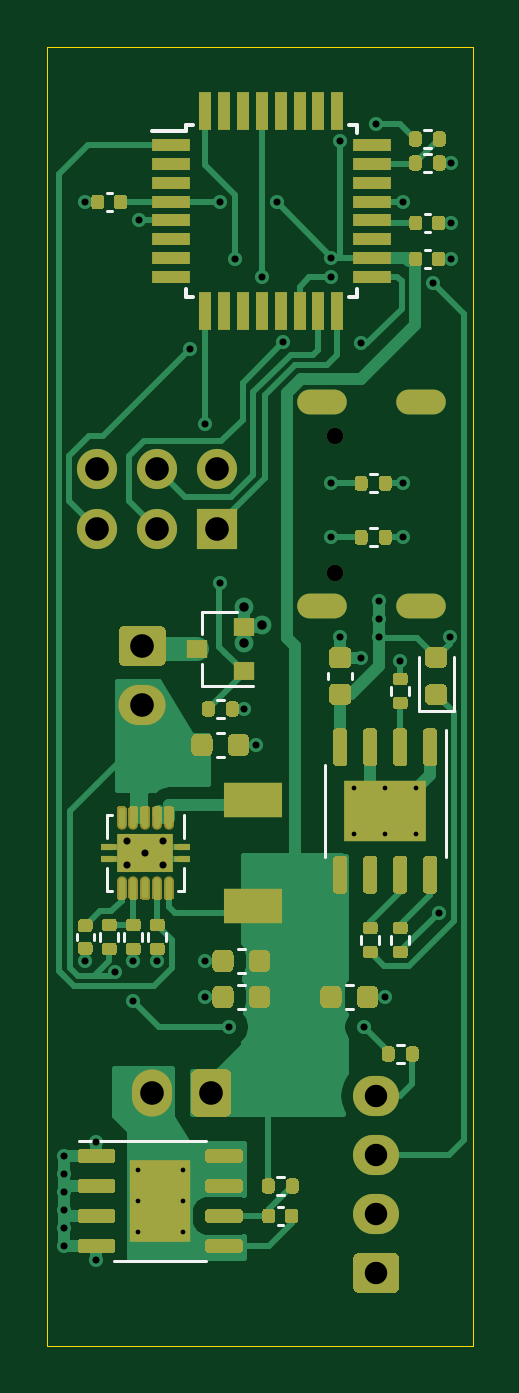
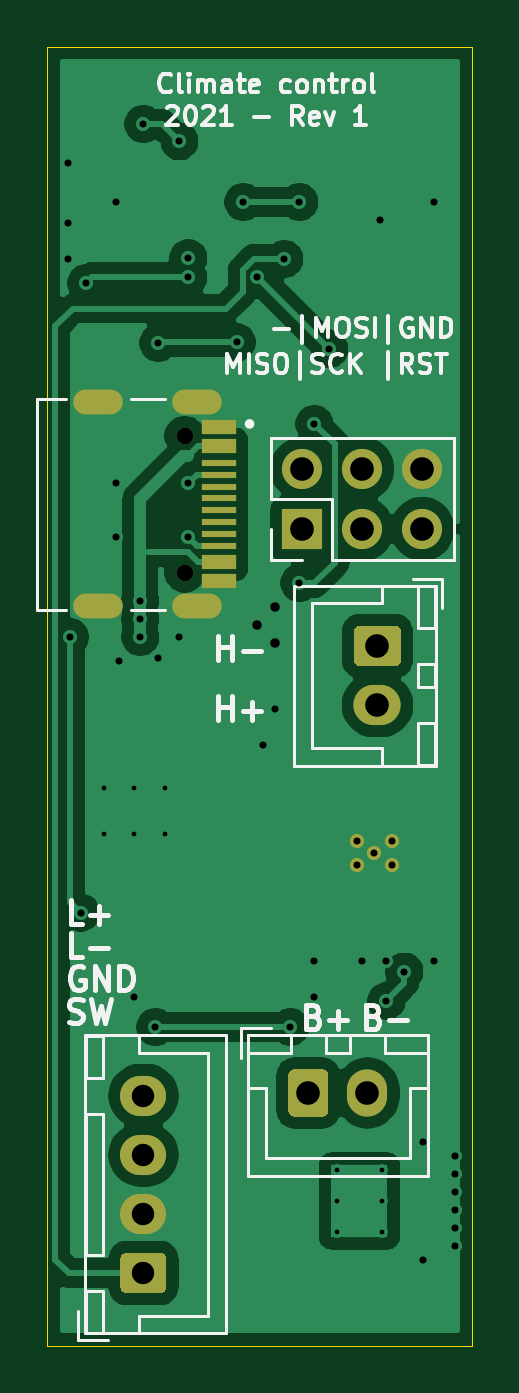
Circuit board: 11 layer files. Board 18.0 x 55.0 mm.
- bottom_copper: climate_control-B_Cu.gbr (59230 bytes)
- bottom_mask: climate_control-B_Mask.gbr (2863 bytes)
- paste: climate_control-B_Paste.gbr (914 bytes)
- bottom_silk: climate_control-B_SilkS.gbr (20389 bytes)
- outline: climate_control-Edge_Cuts.gbr (752 bytes)
- top_copper: climate_control-F_Cu.gbr (60041 bytes)
- top_mask: climate_control-F_Mask.gbr (30625 bytes)
- paste: climate_control-F_Paste.gbr (28036 bytes)
- top_silk: climate_control-F_SilkS.gbr (4906 bytes)
- drill: climate_control-NPTH.drl (368 bytes)
- drill: climate_control-PTH.drl (1756 bytes)

=== bottom_copper: climate_control-B_Cu.gbr (59230 bytes, source omitted) ===
=== bottom_mask: climate_control-B_Mask.gbr ===
%TF.GenerationSoftware,KiCad,Pcbnew,5.1.9-73d0e3b20d~88~ubuntu18.04.1*%
%TF.CreationDate,2021-02-25T17:56:51+01:00*%
%TF.ProjectId,climate_control,636c696d-6174-4655-9f63-6f6e74726f6c,rev?*%
%TF.SameCoordinates,Original*%
%TF.FileFunction,Soldermask,Bot*%
%TF.FilePolarity,Negative*%
%FSLAX46Y46*%
G04 Gerber Fmt 4.6, Leading zero omitted, Abs format (unit mm)*
G04 Created by KiCad (PCBNEW 5.1.9-73d0e3b20d~88~ubuntu18.04.1) date 2021-02-25 17:56:51*
%MOMM*%
%LPD*%
G01*
G04 APERTURE LIST*
%ADD10O,1.950000X1.700000*%
%ADD11C,0.600000*%
%ADD12O,1.700000X2.000000*%
%ADD13O,2.000000X1.700000*%
%ADD14C,0.700000*%
%ADD15O,2.100000X1.050000*%
%ADD16R,1.450000X0.600000*%
%ADD17R,1.450000X0.300000*%
%ADD18R,1.700000X1.700000*%
%ADD19O,1.700000X1.700000*%
G04 APERTURE END LIST*
%TO.C,J1*%
G36*
G01*
X114644000Y-153758000D02*
X113194000Y-153758000D01*
G75*
G02*
X112944000Y-153508000I0J250000D01*
G01*
X112944000Y-152308000D01*
G75*
G02*
X113194000Y-152058000I250000J0D01*
G01*
X114644000Y-152058000D01*
G75*
G02*
X114894000Y-152308000I0J-250000D01*
G01*
X114894000Y-153508000D01*
G75*
G02*
X114644000Y-153758000I-250000J0D01*
G01*
G37*
D10*
X113919000Y-150408000D03*
X113919000Y-147908000D03*
X113919000Y-145408000D03*
%TD*%
D11*
%TO.C,U4*%
X103390000Y-135628000D03*
X104140000Y-135128000D03*
X104890000Y-135628000D03*
X104890000Y-134628000D03*
X103390000Y-134628000D03*
%TD*%
D12*
%TO.C,J2*%
X104434000Y-145288000D03*
G36*
G01*
X107784000Y-144538000D02*
X107784000Y-146038000D01*
G75*
G02*
X107534000Y-146288000I-250000J0D01*
G01*
X106334000Y-146288000D01*
G75*
G02*
X106084000Y-146038000I0J250000D01*
G01*
X106084000Y-144538000D01*
G75*
G02*
X106334000Y-144288000I250000J0D01*
G01*
X107534000Y-144288000D01*
G75*
G02*
X107784000Y-144538000I0J-250000D01*
G01*
G37*
%TD*%
%TO.C,J4*%
G36*
G01*
X103263000Y-125515000D02*
X104763000Y-125515000D01*
G75*
G02*
X105013000Y-125765000I0J-250000D01*
G01*
X105013000Y-126965000D01*
G75*
G02*
X104763000Y-127215000I-250000J0D01*
G01*
X103263000Y-127215000D01*
G75*
G02*
X103013000Y-126965000I0J250000D01*
G01*
X103013000Y-125765000D01*
G75*
G02*
X103263000Y-125515000I250000J0D01*
G01*
G37*
D13*
X104013000Y-128865000D03*
%TD*%
D14*
%TO.C,J3*%
X112174000Y-123254000D03*
X112174000Y-117474000D03*
D15*
X115824000Y-124684000D03*
X115824000Y-116044000D03*
X111644000Y-124684000D03*
X111644000Y-116044000D03*
D16*
X110729000Y-123614000D03*
X110729000Y-122814000D03*
D17*
X110729000Y-122114000D03*
X110729000Y-121614000D03*
X110729000Y-121114000D03*
X110729000Y-120614000D03*
X110729000Y-118614000D03*
X110729000Y-119114000D03*
X110729000Y-119614000D03*
X110729000Y-120114000D03*
D16*
X110729000Y-117914000D03*
X110729000Y-117114000D03*
%TD*%
D18*
%TO.C,J5*%
X107188000Y-121412000D03*
D19*
X107188000Y-118872000D03*
X104648000Y-121412000D03*
X104648000Y-118872000D03*
X102108000Y-121412000D03*
X102108000Y-118872000D03*
%TD*%
M02*

=== paste: climate_control-B_Paste.gbr ===
%TF.GenerationSoftware,KiCad,Pcbnew,5.1.9-73d0e3b20d~88~ubuntu18.04.1*%
%TF.CreationDate,2021-02-25T17:56:51+01:00*%
%TF.ProjectId,climate_control,636c696d-6174-4655-9f63-6f6e74726f6c,rev?*%
%TF.SameCoordinates,Original*%
%TF.FileFunction,Paste,Bot*%
%TF.FilePolarity,Positive*%
%FSLAX46Y46*%
G04 Gerber Fmt 4.6, Leading zero omitted, Abs format (unit mm)*
G04 Created by KiCad (PCBNEW 5.1.9-73d0e3b20d~88~ubuntu18.04.1) date 2021-02-25 17:56:51*
%MOMM*%
%LPD*%
G01*
G04 APERTURE LIST*
%ADD10R,1.450000X0.600000*%
%ADD11R,1.450000X0.300000*%
G04 APERTURE END LIST*
D10*
%TO.C,J3*%
X110729000Y-123614000D03*
X110729000Y-122814000D03*
D11*
X110729000Y-122114000D03*
X110729000Y-121614000D03*
X110729000Y-121114000D03*
X110729000Y-120614000D03*
X110729000Y-118614000D03*
X110729000Y-119114000D03*
X110729000Y-119614000D03*
X110729000Y-120114000D03*
D10*
X110729000Y-117914000D03*
X110729000Y-117114000D03*
%TD*%
M02*

=== bottom_silk: climate_control-B_SilkS.gbr (20389 bytes, source omitted) ===
=== outline: climate_control-Edge_Cuts.gbr ===
%TF.GenerationSoftware,KiCad,Pcbnew,5.1.9-73d0e3b20d~88~ubuntu18.04.1*%
%TF.CreationDate,2021-02-25T17:56:51+01:00*%
%TF.ProjectId,climate_control,636c696d-6174-4655-9f63-6f6e74726f6c,rev?*%
%TF.SameCoordinates,Original*%
%TF.FileFunction,Profile,NP*%
%FSLAX46Y46*%
G04 Gerber Fmt 4.6, Leading zero omitted, Abs format (unit mm)*
G04 Created by KiCad (PCBNEW 5.1.9-73d0e3b20d~88~ubuntu18.04.1) date 2021-02-25 17:56:51*
%MOMM*%
%LPD*%
G01*
G04 APERTURE LIST*
%TA.AperFunction,Profile*%
%ADD10C,0.050000*%
%TD*%
G04 APERTURE END LIST*
D10*
X100000000Y-101000000D02*
X100000000Y-156000000D01*
X118000000Y-101000000D02*
X100000000Y-101000000D01*
X118000000Y-156000000D02*
X118000000Y-101000000D01*
X100000000Y-156000000D02*
X118000000Y-156000000D01*
M02*

=== top_copper: climate_control-F_Cu.gbr (60041 bytes, source omitted) ===
=== top_mask: climate_control-F_Mask.gbr (30625 bytes, source omitted) ===
=== paste: climate_control-F_Paste.gbr (28036 bytes, source omitted) ===
=== top_silk: climate_control-F_SilkS.gbr ===
%TF.GenerationSoftware,KiCad,Pcbnew,5.1.9-73d0e3b20d~88~ubuntu18.04.1*%
%TF.CreationDate,2021-02-25T17:56:51+01:00*%
%TF.ProjectId,climate_control,636c696d-6174-4655-9f63-6f6e74726f6c,rev?*%
%TF.SameCoordinates,Original*%
%TF.FileFunction,Legend,Top*%
%TF.FilePolarity,Positive*%
%FSLAX46Y46*%
G04 Gerber Fmt 4.6, Leading zero omitted, Abs format (unit mm)*
G04 Created by KiCad (PCBNEW 5.1.9-73d0e3b20d~88~ubuntu18.04.1) date 2021-02-25 17:56:51*
%MOMM*%
%LPD*%
G01*
G04 APERTURE LIST*
%ADD10C,0.120000*%
%ADD11C,0.150000*%
G04 APERTURE END LIST*
D10*
%TO.C,C6*%
X102723836Y-107209000D02*
X102508164Y-107209000D01*
X102723836Y-107929000D02*
X102508164Y-107929000D01*
D11*
%TO.C,U3*%
X105849000Y-104325000D02*
X105849000Y-104550000D01*
X113099000Y-104325000D02*
X113099000Y-104650000D01*
X113099000Y-111575000D02*
X113099000Y-111250000D01*
X105849000Y-111575000D02*
X105849000Y-111250000D01*
X105849000Y-104325000D02*
X106174000Y-104325000D01*
X105849000Y-111575000D02*
X106174000Y-111575000D01*
X113099000Y-111575000D02*
X112774000Y-111575000D01*
X113099000Y-104325000D02*
X112774000Y-104325000D01*
X105849000Y-104550000D02*
X104424000Y-104550000D01*
D10*
%TO.C,C1*%
X112905000Y-127775580D02*
X112905000Y-127494420D01*
X111885000Y-127775580D02*
X111885000Y-127494420D01*
%TO.C,C4*%
X112635420Y-141734000D02*
X112916580Y-141734000D01*
X112635420Y-140714000D02*
X112916580Y-140714000D01*
%TO.C,C7*%
X108344580Y-139190000D02*
X108063420Y-139190000D01*
X108344580Y-140210000D02*
X108063420Y-140210000D01*
%TO.C,C8*%
X108344580Y-141734000D02*
X108063420Y-141734000D01*
X108344580Y-140714000D02*
X108063420Y-140714000D01*
%TO.C,C10*%
X107174420Y-130046000D02*
X107455580Y-130046000D01*
X107174420Y-131066000D02*
X107455580Y-131066000D01*
%TO.C,U1*%
X111740000Y-133350000D02*
X111740000Y-135300000D01*
X111740000Y-133350000D02*
X111740000Y-131400000D01*
X116860000Y-133350000D02*
X116860000Y-135300000D01*
X116860000Y-133350000D02*
X116860000Y-129900000D01*
%TO.C,U2*%
X104775000Y-147300000D02*
X101325000Y-147300000D01*
X104775000Y-147300000D02*
X106725000Y-147300000D01*
X104775000Y-152420000D02*
X102825000Y-152420000D01*
X104775000Y-152420000D02*
X106725000Y-152420000D01*
%TO.C,U4*%
X102515000Y-135778000D02*
X102515000Y-136753000D01*
X105765000Y-133503000D02*
X105765000Y-134478000D01*
X105765000Y-135778000D02*
X105765000Y-136753000D01*
X102515000Y-133503000D02*
X102515000Y-134478000D01*
X105540000Y-136753000D02*
X105765000Y-136753000D01*
X102740000Y-136753000D02*
X102515000Y-136753000D01*
X102515000Y-133503000D02*
X102740000Y-133503000D01*
%TO.C,D1*%
X115724000Y-126835000D02*
X115724000Y-129120000D01*
X115724000Y-129120000D02*
X117194000Y-129120000D01*
X117194000Y-129120000D02*
X117194000Y-126835000D01*
%TO.C,Q2*%
X106555000Y-124912000D02*
X106555000Y-125842000D01*
X106555000Y-128072000D02*
X106555000Y-127142000D01*
X106555000Y-128072000D02*
X108715000Y-128072000D01*
X106555000Y-124912000D02*
X108015000Y-124912000D01*
%TO.C,R1*%
X114045000Y-138657359D02*
X114045000Y-138964641D01*
X113285000Y-138657359D02*
X113285000Y-138964641D01*
%TO.C,R2*%
X114555000Y-138964641D02*
X114555000Y-138657359D01*
X115315000Y-138964641D02*
X115315000Y-138657359D01*
%TO.C,R4*%
X115088641Y-143257000D02*
X114781359Y-143257000D01*
X115088641Y-144017000D02*
X114781359Y-144017000D01*
%TO.C,R9*%
X113638359Y-122141000D02*
X113945641Y-122141000D01*
X113638359Y-121381000D02*
X113945641Y-121381000D01*
%TO.C,R11*%
X115315000Y-128423641D02*
X115315000Y-128116359D01*
X114555000Y-128423641D02*
X114555000Y-128116359D01*
%TO.C,R12*%
X109701359Y-148845000D02*
X110008641Y-148845000D01*
X109701359Y-149605000D02*
X110008641Y-149605000D01*
%TO.C,R13*%
X113638359Y-119095000D02*
X113945641Y-119095000D01*
X113638359Y-119855000D02*
X113945641Y-119855000D01*
%TO.C,R14*%
X107468641Y-129412000D02*
X107161359Y-129412000D01*
X107468641Y-128652000D02*
X107161359Y-128652000D01*
%TO.C,R15*%
X104268000Y-138530359D02*
X104268000Y-138837641D01*
X105028000Y-138530359D02*
X105028000Y-138837641D01*
%TO.C,R17*%
X102236000Y-138837641D02*
X102236000Y-138530359D01*
X102996000Y-138837641D02*
X102996000Y-138530359D01*
%TO.C,R18*%
X103252000Y-138530359D02*
X103252000Y-138837641D01*
X104012000Y-138530359D02*
X104012000Y-138837641D01*
%TO.C,C3*%
X109747164Y-150135000D02*
X109962836Y-150135000D01*
X109747164Y-150855000D02*
X109962836Y-150855000D01*
%TO.C,C5*%
X115970164Y-108098000D02*
X116185836Y-108098000D01*
X115970164Y-108818000D02*
X116185836Y-108818000D01*
%TO.C,C9*%
X101240000Y-138576164D02*
X101240000Y-138791836D01*
X101960000Y-138576164D02*
X101960000Y-138791836D01*
%TO.C,C11*%
X115970164Y-110342000D02*
X116185836Y-110342000D01*
X115970164Y-109622000D02*
X116185836Y-109622000D01*
%TO.C,R3*%
X115924359Y-104522000D02*
X116231641Y-104522000D01*
X115924359Y-105282000D02*
X116231641Y-105282000D01*
%TO.C,R5*%
X115924359Y-106298000D02*
X116231641Y-106298000D01*
X115924359Y-105538000D02*
X116231641Y-105538000D01*
%TD*%
M02*

=== drill: climate_control-NPTH.drl ===
M48
; DRILL file {KiCad 5.1.9-73d0e3b20d~88~ubuntu18.04.1} date Thu Feb 25 17:56:52 2021
; FORMAT={-:-/ absolute / inch / decimal}
; #@! TF.CreationDate,2021-02-25T17:56:52+01:00
; #@! TF.GenerationSoftware,Kicad,Pcbnew,5.1.9-73d0e3b20d~88~ubuntu18.04.1
; #@! TF.FileFunction,NonPlated,1,2,NPTH
FMAT,2
INCH
T1C0.0276
%
G90
G05
T1
X4.4163Y-4.625
X4.4163Y-4.8525
T0
M30

=== drill: climate_control-PTH.drl ===
M48
; DRILL file {KiCad 5.1.9-73d0e3b20d~88~ubuntu18.04.1} date Thu Feb 25 17:56:52 2021
; FORMAT={-:-/ absolute / inch / decimal}
; #@! TF.CreationDate,2021-02-25T17:56:52+01:00
; #@! TF.GenerationSoftware,Kicad,Pcbnew,5.1.9-73d0e3b20d~88~ubuntu18.04.1
; #@! TF.FileFunction,Plated,1,2,PTH
FMAT,2
INCH
T1C0.0079
T2C0.0118
T3C0.0157
T4C0.0256
T5C0.0374
T6C0.0394
%
G90
G05
T1
X4.0874Y-5.8488
X4.0874Y-5.9
X4.0874Y-5.9512
X4.1626Y-5.8488
X4.1626Y-5.9
X4.1626Y-5.9512
X4.4488Y-5.2124
X4.4488Y-5.2876
X4.5Y-5.2124
X4.5Y-5.2876
X4.5512Y-5.2124
X4.5512Y-5.2876
T2
X3.965Y-5.825
X3.965Y-5.855
X3.965Y-5.885
X3.965Y-5.915
X3.965Y-5.945
X3.965Y-5.975
X4.0Y-4.235
X4.0Y-5.5
X4.0187Y-5.8013
X4.0187Y-5.9987
X4.05Y-5.5177
X4.0705Y-5.3003
X4.0705Y-5.3397
X4.08Y-5.5
X4.08Y-5.5669
X4.09Y-4.265
X4.1Y-5.32
X4.12Y-5.5
X4.1295Y-5.3003
X4.1295Y-5.3397
X4.175Y-4.48
X4.2Y-4.605
X4.2Y-5.5
X4.2Y-5.56
X4.225Y-4.235
X4.225Y-4.87
X4.24Y-5.61
X4.25Y-4.33
X4.265Y-5.08
X4.285Y-5.14
X4.295Y-4.36
X4.3189Y-4.235
X4.3293Y-4.4688
X4.41Y-4.3285
X4.41Y-4.36
X4.41Y-4.7037
X4.41Y-4.7937
X4.425Y-4.1339
X4.425Y-4.96
X4.46Y-4.47
X4.46Y-4.995
X4.465Y-5.61
X4.485Y-4.105
X4.49Y-4.9
X4.49Y-4.93
X4.49Y-4.96
X4.5Y-5.56
X4.525Y-5.0
X4.53Y-4.235
X4.53Y-4.7037
X4.53Y-4.7937
X4.58Y-4.37
X4.5896Y-5.4192
X4.6073Y-4.96
X4.61Y-4.17
X4.61Y-4.27
X4.61Y-4.33
T3
X4.265Y-4.91
X4.265Y-4.97
X4.295Y-4.94
T5
X4.485Y-5.7247
X4.485Y-5.8231
X4.485Y-5.9216
X4.485Y-6.02
T6
X4.02Y-4.68
X4.02Y-4.78
X4.095Y-4.975
X4.095Y-5.0734
X4.1116Y-5.72
X4.12Y-4.68
X4.12Y-4.78
X4.21Y-5.72
X4.22Y-4.68
X4.22Y-4.78
T4
G00X4.4171Y-4.5687
M15
G01X4.3738Y-4.5687
M16
G05
G00X4.4171Y-4.9088
M15
G01X4.3738Y-4.9088
M16
G05
G00X4.5718Y-4.5687
M15
G01X4.5482Y-4.5687
M16
G05
G00X4.5718Y-4.9088
M15
G01X4.5482Y-4.9088
M16
G05
T0
M30

